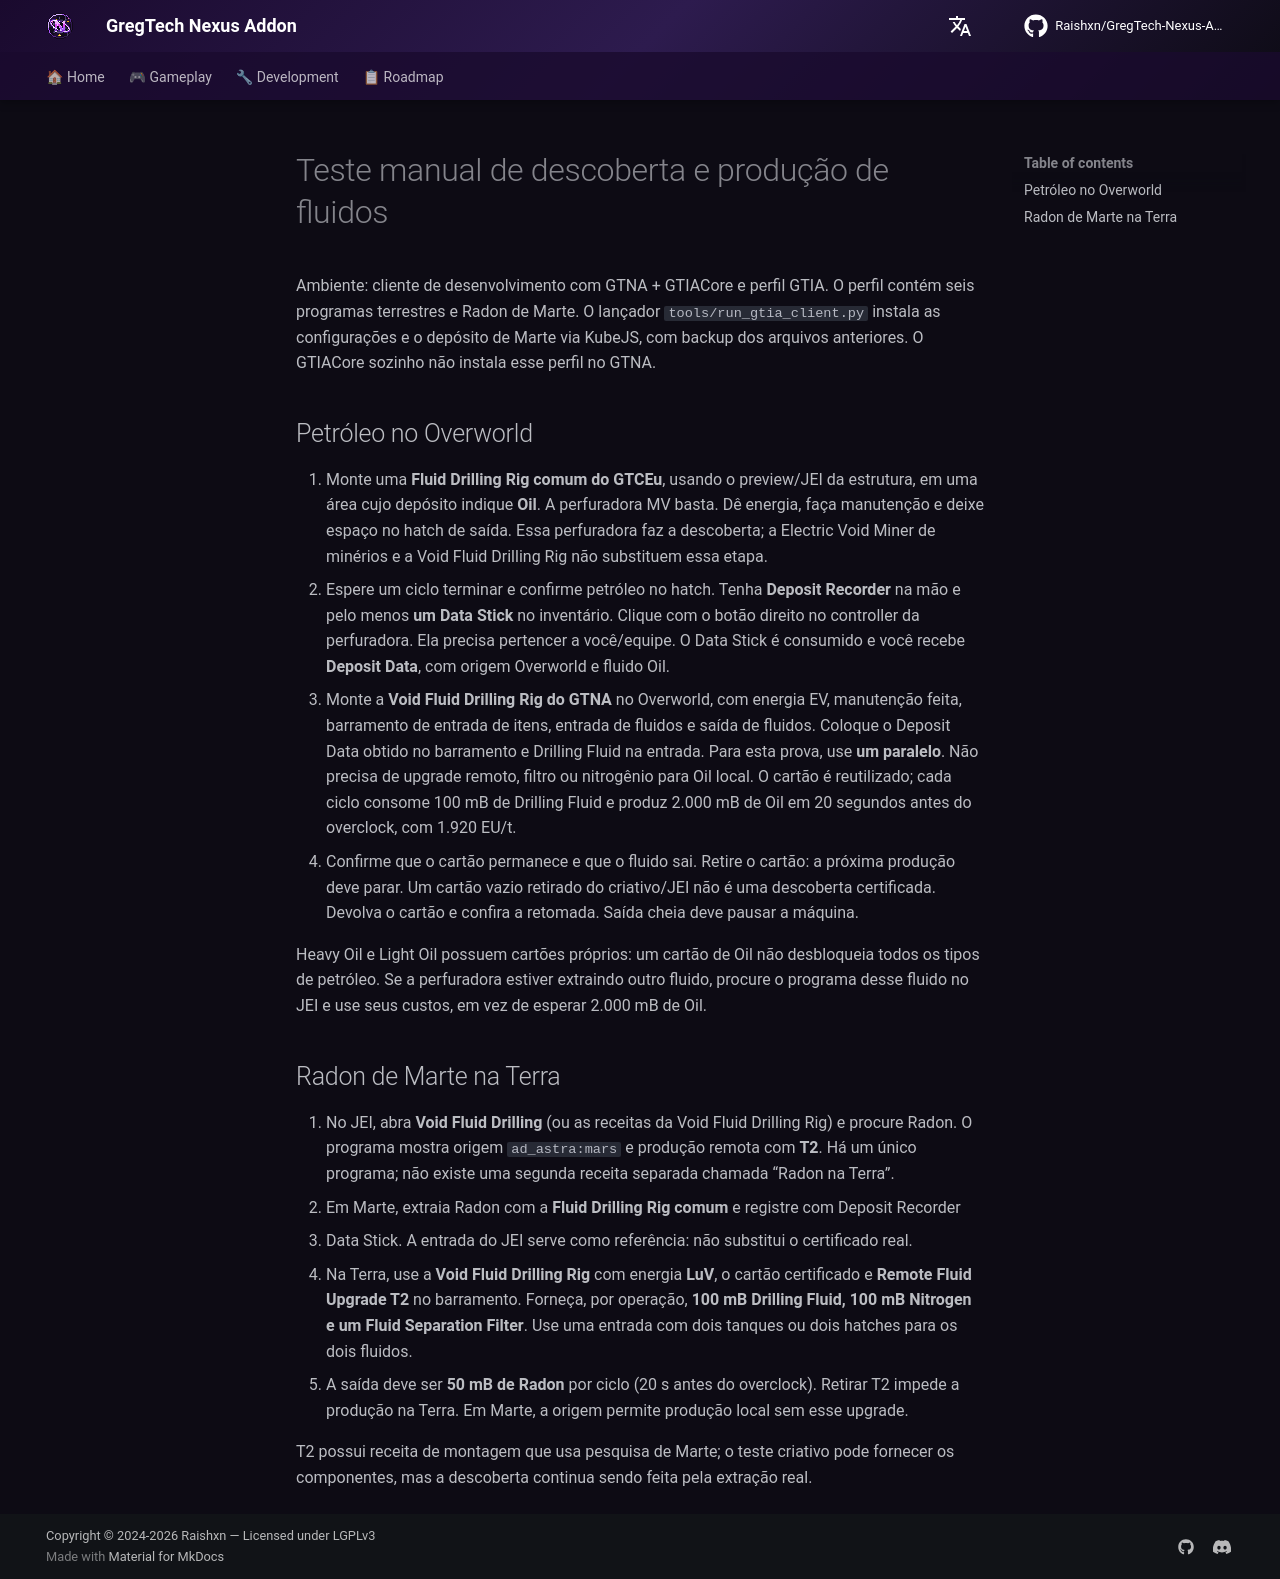

repository: Raishxn/GregTech-Nexus-Addon · page: en/roadmap/void-fluid-manual-test/index.html · generator: mkdocs

# Teste manual de descoberta e produção de fluidos

Ambiente: cliente de desenvolvimento com GTNA + GTIACore e perfil GTIA. O perfil contém
seis programas terrestres e Radon de Marte. O lançador `tools/run_gtia_client.py` instala
as configurações e o depósito de Marte via KubeJS, com backup dos arquivos anteriores.
O GTIACore sozinho não instala esse perfil no GTNA.

## Petróleo no Overworld

1. Monte uma **Fluid Drilling Rig comum do GTCEu**, usando o preview/JEI da estrutura,
   em uma área cujo depósito indique **Oil**. A perfuradora MV basta. Dê energia,
   faça manutenção e deixe espaço no hatch de saída. Essa perfuradora faz a descoberta;
   a Electric Void Miner de minérios e a Void Fluid Drilling Rig não substituem essa etapa.
2. Espere um ciclo terminar e confirme petróleo no hatch. Tenha **Deposit Recorder**
   na mão e pelo menos **um Data Stick** no inventário. Clique com o botão direito
   no controller da perfuradora. Ela precisa pertencer a você/equipe. O Data Stick
   é consumido e você recebe **Deposit Data**, com origem Overworld e fluido Oil.
3. Monte a **Void Fluid Drilling Rig do GTNA** no Overworld, com energia EV,
   manutenção feita, barramento de entrada de itens, entrada de fluidos e saída de fluidos.
   Coloque o Deposit Data obtido no barramento e Drilling Fluid na entrada.
   Para esta prova, use **um paralelo**. Não precisa de upgrade remoto, filtro ou nitrogênio
   para Oil local. O cartão é reutilizado; cada ciclo consome 100 mB de Drilling Fluid
   e produz 2.000 mB de Oil em 20 segundos antes do overclock, com 1.920 EU/t.
4. Confirme que o cartão permanece e que o fluido sai. Retire o cartão: a próxima produção
   deve parar. Um cartão vazio retirado do criativo/JEI não é uma descoberta certificada.
   Devolva o cartão e confira a retomada. Saída cheia deve pausar a máquina.

Heavy Oil e Light Oil possuem cartões próprios: um cartão de Oil não desbloqueia todos
os tipos de petróleo. Se a perfuradora estiver extraindo outro fluido, procure o programa
desse fluido no JEI e use seus custos, em vez de esperar 2.000 mB de Oil.

## Radon de Marte na Terra

1. No JEI, abra **Void Fluid Drilling** (ou as receitas da Void Fluid Drilling Rig) e
   procure Radon. O programa mostra origem `ad_astra:mars` e produção remota com **T2**.
   Há um único programa; não existe uma segunda receita separada chamada “Radon na Terra”.
2. Em Marte, extraia Radon com a **Fluid Drilling Rig comum** e registre com Deposit Recorder
   + Data Stick. A entrada do JEI serve como referência: não substitui o certificado real.
3. Na Terra, use a **Void Fluid Drilling Rig** com energia **LuV**, o cartão certificado
   e **Remote Fluid Upgrade T2** no barramento. Forneça, por operação, **100 mB Drilling Fluid,
   100 mB Nitrogen e um Fluid Separation Filter**. Use uma entrada com dois tanques ou
   dois hatches para os dois fluidos.
4. A saída deve ser **50 mB de Radon** por ciclo (20 s antes do overclock). Retirar T2
   impede a produção na Terra. Em Marte, a origem permite produção local sem esse upgrade.

T2 possui receita de montagem que usa pesquisa de Marte; o teste criativo pode fornecer
os componentes, mas a descoberta continua sendo feita pela extração real.
